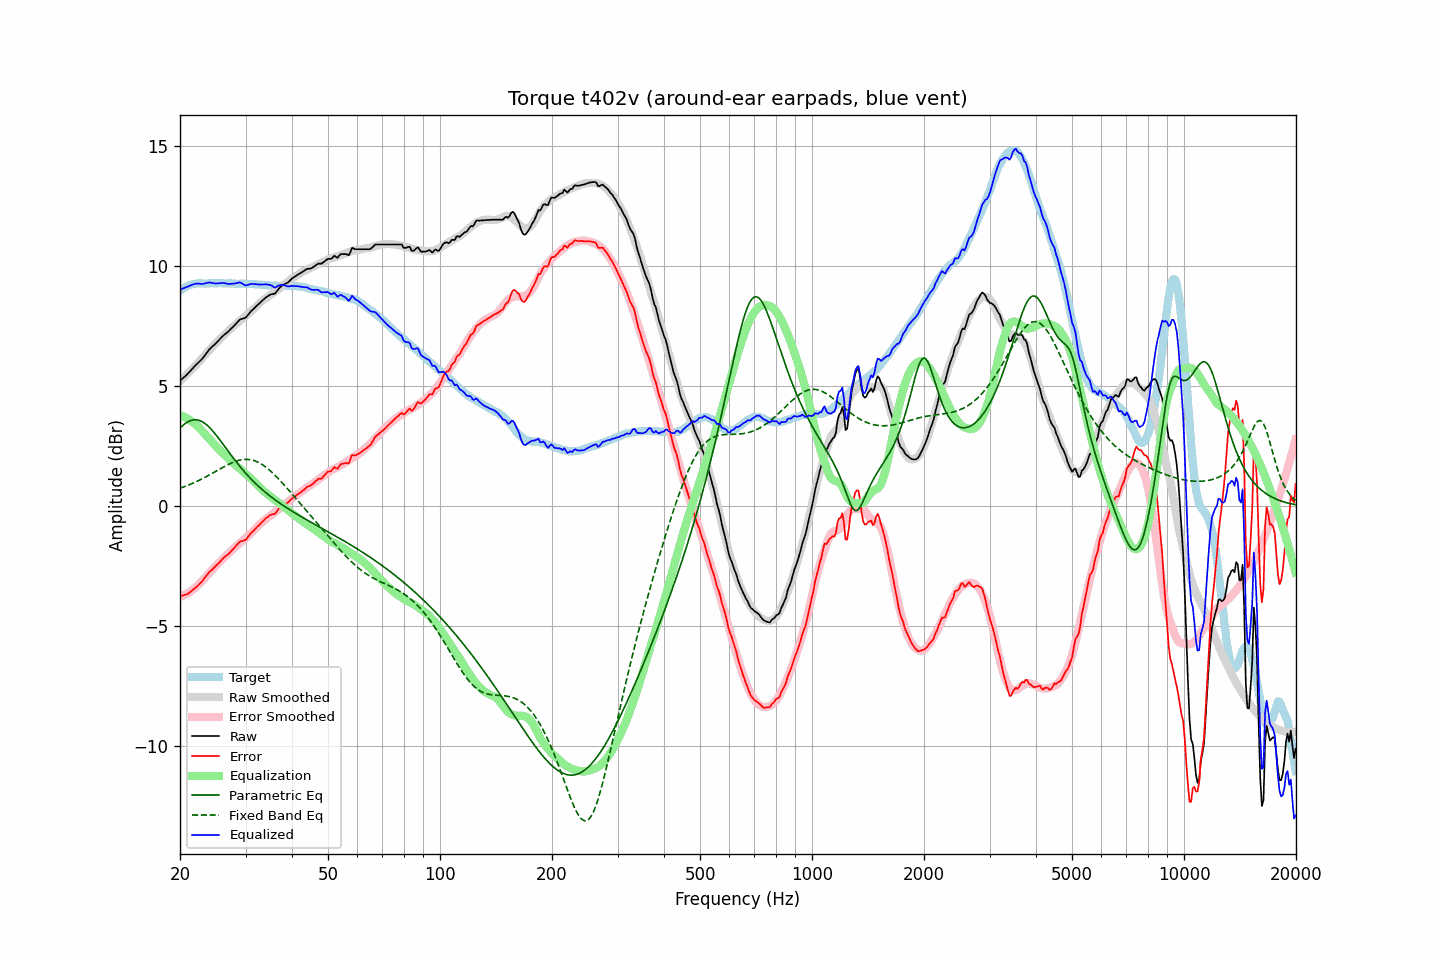

The data file committed next to this chart (first rows):
frequency, raw, error, smoothed, error_smoothed, equalization, parametric_eq, fixed_band_eq, equalized_raw, equalized_smoothed, target
20.00, 5.21, -3.75, 5.20, -3.79, 3.79, 3.24, 0.74, 9.00, 8.99, 8.96
20.20, 5.27, -3.74, 5.26, -3.76, 3.76, 3.31, 0.76, 9.03, 9.03, 9.01
20.40, 5.33, -3.73, 5.33, -3.73, 3.73, 3.37, 0.79, 9.06, 9.06, 9.06
20.61, 5.39, -3.70, 5.39, -3.70, 3.70, 3.42, 0.81, 9.09, 9.09, 9.09
20.81, 5.45, -3.69, 5.46, -3.66, 3.66, 3.47, 0.84, 9.11, 9.12, 9.14
21.02, 5.52, -3.66, 5.53, -3.62, 3.62, 3.51, 0.86, 9.14, 9.15, 9.18
21.23, 5.59, -3.61, 5.59, -3.58, 3.58, 3.54, 0.89, 9.17, 9.17, 9.20
21.44, 5.66, -3.55, 5.66, -3.53, 3.53, 3.56, 0.92, 9.19, 9.20, 9.22
21.66, 5.74, -3.50, 5.73, -3.48, 3.48, 3.58, 0.95, 9.22, 9.22, 9.23
21.87, 5.81, -3.43, 5.80, -3.43, 3.43, 3.59, 0.98, 9.24, 9.23, 9.24
22.09, 5.88, -3.38, 5.87, -3.38, 3.38, 3.59, 1.01, 9.26, 9.25, 9.26
22.31, 5.94, -3.33, 5.94, -3.32, 3.32, 3.58, 1.04, 9.26, 9.26, 9.27
22.54, 6.01, -3.26, 6.02, -3.25, 3.25, 3.56, 1.07, 9.26, 9.27, 9.27
22.76, 6.07, -3.20, 6.10, -3.18, 3.18, 3.54, 1.10, 9.25, 9.27, 9.27
22.99, 6.14, -3.12, 6.17, -3.10, 3.10, 3.50, 1.14, 9.24, 9.27, 9.26
23.22, 6.23, -3.03, 6.25, -3.03, 3.03, 3.46, 1.17, 9.26, 9.27, 9.26
23.45, 6.32, -2.94, 6.32, -2.95, 2.95, 3.41, 1.21, 9.28, 9.28, 9.26
23.69, 6.41, -2.86, 6.40, -2.88, 2.88, 3.35, 1.24, 9.29, 9.28, 9.27
23.92, 6.50, -2.77, 6.47, -2.81, 2.81, 3.29, 1.28, 9.31, 9.28, 9.27
24.16, 6.57, -2.71, 6.54, -2.73, 2.73, 3.22, 1.32, 9.30, 9.27, 9.28
24.40, 6.63, -2.65, 6.62, -2.66, 2.66, 3.15, 1.36, 9.29, 9.27, 9.29
24.65, 6.69, -2.59, 6.69, -2.58, 2.58, 3.07, 1.39, 9.27, 9.27, 9.28
24.89, 6.75, -2.52, 6.76, -2.51, 2.51, 2.99, 1.43, 9.26, 9.27, 9.27
25.14, 6.82, -2.45, 6.83, -2.45, 2.45, 2.91, 1.47, 9.27, 9.27, 9.27
25.39, 6.89, -2.39, 6.90, -2.38, 2.38, 2.82, 1.51, 9.27, 9.28, 9.28
25.65, 6.96, -2.32, 6.96, -2.32, 2.32, 2.73, 1.55, 9.28, 9.28, 9.28
25.91, 7.03, -2.24, 7.02, -2.25, 2.25, 2.64, 1.58, 9.28, 9.28, 9.27
26.16, 7.10, -2.17, 7.09, -2.19, 2.19, 2.55, 1.62, 9.29, 9.27, 9.27
26.43, 7.15, -2.12, 7.15, -2.12, 2.12, 2.46, 1.66, 9.27, 9.27, 9.27
26.69, 7.21, -2.06, 7.22, -2.05, 2.05, 2.37, 1.69, 9.26, 9.27, 9.27
26.96, 7.26, -2.01, 7.29, -1.98, 1.98, 2.28, 1.73, 9.24, 9.27, 9.27
27.23, 7.33, -1.94, 7.35, -1.92, 1.92, 2.19, 1.76, 9.24, 9.26, 9.27
27.50, 7.40, -1.87, 7.41, -1.85, 1.85, 2.10, 1.79, 9.25, 9.26, 9.27
27.77, 7.46, -1.80, 7.47, -1.79, 1.79, 2.01, 1.82, 9.26, 9.26, 9.26
28.05, 7.53, -1.73, 7.52, -1.74, 1.74, 1.92, 1.84, 9.27, 9.26, 9.26
28.33, 7.60, -1.65, 7.58, -1.68, 1.68, 1.83, 1.87, 9.28, 9.26, 9.25
28.62, 7.67, -1.58, 7.63, -1.62, 1.62, 1.75, 1.89, 9.29, 9.26, 9.25
28.90, 7.75, -1.50, 7.69, -1.56, 1.56, 1.67, 1.91, 9.32, 9.25, 9.25
29.19, 7.78, -1.46, 7.75, -1.51, 1.51, 1.59, 1.92, 9.29, 9.25, 9.24
29.48, 7.80, -1.46, 7.80, -1.45, 1.45, 1.51, 1.93, 9.25, 9.25, 9.26
29.78, 7.82, -1.43, 7.86, -1.39, 1.39, 1.43, 1.94, 9.21, 9.25, 9.25
30.08, 7.85, -1.41, 7.92, -1.33, 1.33, 1.35, 1.94, 9.18, 9.25, 9.26
30.38, 7.93, -1.31, 7.97, -1.27, 1.27, 1.28, 1.94, 9.20, 9.24, 9.24
30.68, 8.01, -1.23, 8.03, -1.21, 1.21, 1.21, 1.93, 9.22, 9.24, 9.24
30.99, 8.10, -1.14, 8.09, -1.15, 1.15, 1.14, 1.92, 9.25, 9.24, 9.24
31.30, 8.16, -1.08, 8.15, -1.09, 1.09, 1.07, 1.91, 9.25, 9.24, 9.24
31.61, 8.22, -1.01, 8.22, -1.02, 1.02, 1.00, 1.89, 9.24, 9.23, 9.23
31.93, 8.29, -0.94, 8.28, -0.95, 0.95, 0.94, 1.87, 9.24, 9.23, 9.23
32.24, 8.35, -0.87, 8.35, -0.88, 0.88, 0.87, 1.84, 9.23, 9.23, 9.22
32.57, 8.41, -0.82, 8.41, -0.81, 0.81, 0.81, 1.81, 9.22, 9.22, 9.23
32.89, 8.48, -0.74, 8.47, -0.74, 0.74, 0.75, 1.77, 9.22, 9.22, 9.22
33.22, 8.54, -0.67, 8.53, -0.68, 0.68, 0.69, 1.73, 9.22, 9.21, 9.21
33.55, 8.60, -0.61, 8.58, -0.62, 0.62, 0.63, 1.69, 9.22, 9.21, 9.21
33.89, 8.66, -0.53, 8.63, -0.57, 0.57, 0.57, 1.64, 9.23, 9.20, 9.19
34.23, 8.71, -0.49, 8.68, -0.52, 0.52, 0.52, 1.59, 9.23, 9.20, 9.20
34.57, 8.75, -0.44, 8.73, -0.46, 0.46, 0.47, 1.53, 9.21, 9.19, 9.19
34.92, 8.80, -0.38, 8.78, -0.41, 0.41, 0.41, 1.47, 9.21, 9.19, 9.18
35.27, 8.82, -0.36, 8.83, -0.35, 0.35, 0.36, 1.41, 9.17, 9.18, 9.18
35.62, 8.83, -0.35, 8.87, -0.30, 0.30, 0.31, 1.35, 9.13, 9.18, 9.18
35.97, 8.84, -0.33, 8.92, -0.25, 0.25, 0.26, 1.28, 9.10, 9.18, 9.17
... 635 more rows
